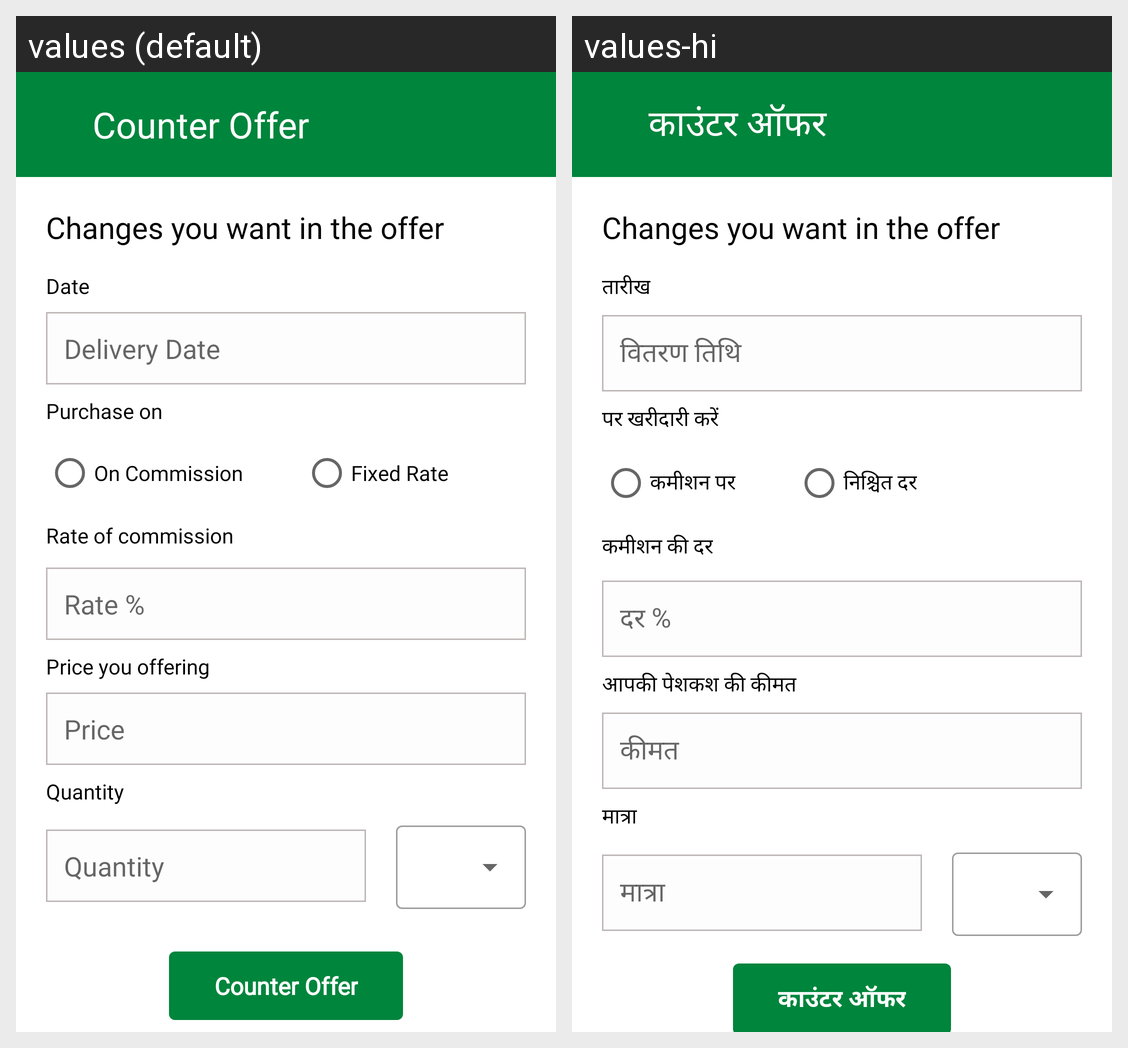

The Android screen above is rendered under two locales of the same app. Produce the string resources it draws, with the default and per-locale values.
Android screen res/layout/activity_post_counter_offer.xml rendered under 2 locales, left to right: values (default), values-hi. Device: Nexus 5 (rendered at 1080×1920; each locale shown at half size, 540×960, under a caption strip naming it); theme Theme.Farmsbook.SellerMainActivity.
Strings drawn on this screen, with the default value and each locale's value (text and hints the layout hard-codes, and strings that could not be matched under every locale, appear in the picture but are not listed):

counter_offer
  values: Counter Offer
  values-hi: काउंटर ऑफर

date
  values: Date
  values-hi: तारीख

delivery_date
  values: Delivery Date
  values-hi: वितरण तिथि

purchase_on
  values: Purchase on
  values-hi: पर खरीदारी करें

on_commission
  values: On Commission
  values-hi: कमीशन पर

fixed_rate
  values: Fixed Rate
  values-hi: निश्चित दर

rate_of_commission
  values: Rate of commission
  values-hi: कमीशन की दर

rate
  values: Rate %
  values-hi: दर %

price_you_offering
  values: Price you offering
  values-hi: आपकी पेशकश की कीमत

price
  values: Price
  values-hi: कीमत

quantity
  values: Quantity
  values-hi: मात्रा
